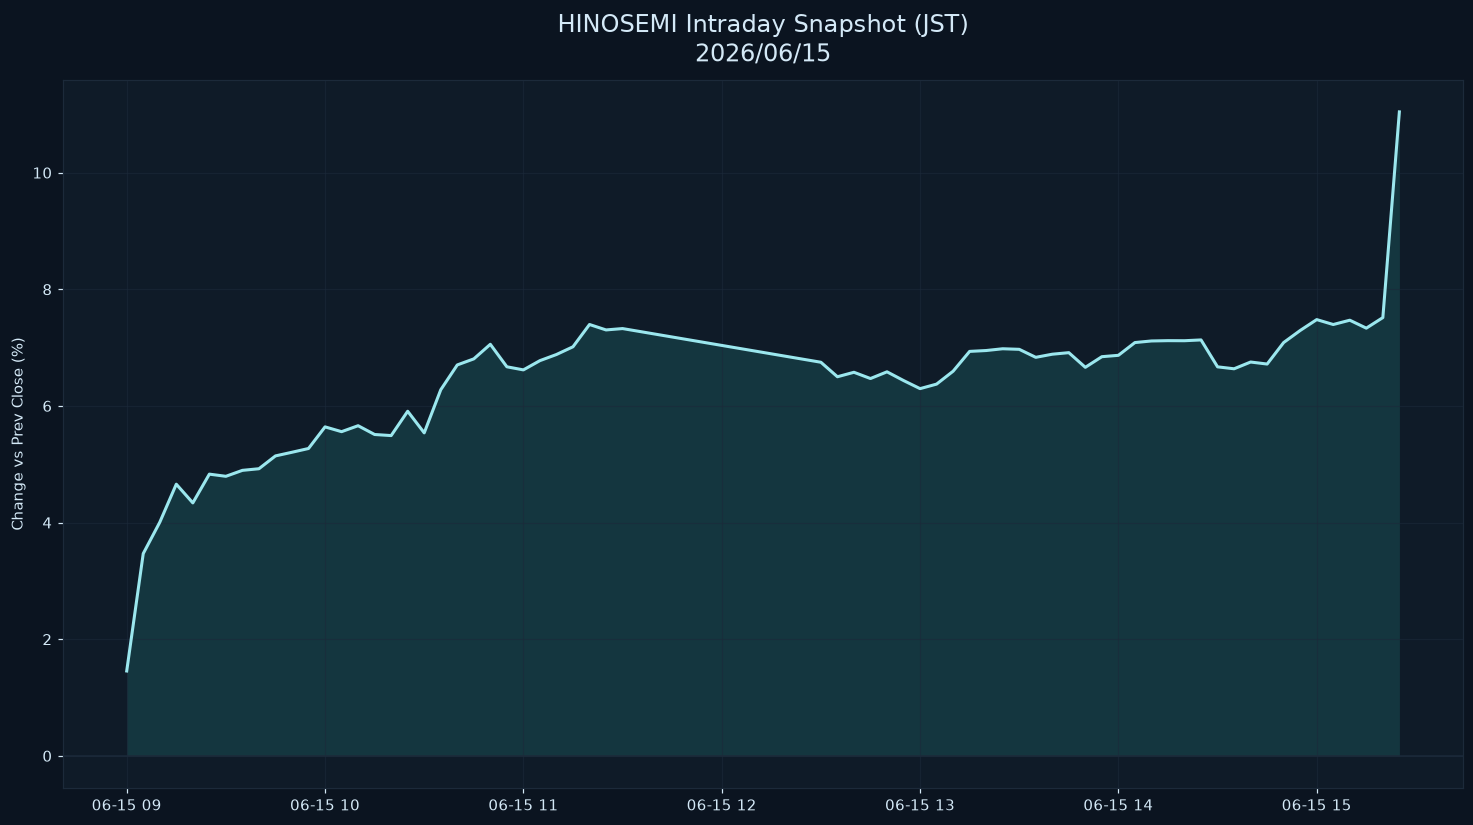

Data behind this chart, as committed beside it:
datetime_jst, pct
2026-06-15 09:00:00+09:00, 1.455
2026-06-15 09:05:00+09:00, 3.468
2026-06-15 09:10:00+09:00, 4.005
2026-06-15 09:15:00+09:00, 4.658
2026-06-15 09:20:00+09:00, 4.337
2026-06-15 09:25:00+09:00, 4.83
2026-06-15 09:30:00+09:00, 4.793
2026-06-15 09:35:00+09:00, 4.895
2026-06-15 09:40:00+09:00, 4.923
2026-06-15 09:45:00+09:00, 5.143
2026-06-15 09:50:00+09:00, 5.205
2026-06-15 09:55:00+09:00, 5.27
2026-06-15 10:00:00+09:00, 5.641
2026-06-15 10:05:00+09:00, 5.558
2026-06-15 10:10:00+09:00, 5.661
2026-06-15 10:15:00+09:00, 5.51
2026-06-15 10:20:00+09:00, 5.491
2026-06-15 10:25:00+09:00, 5.908
2026-06-15 10:30:00+09:00, 5.538
2026-06-15 10:35:00+09:00, 6.277
2026-06-15 10:40:00+09:00, 6.703
2026-06-15 10:45:00+09:00, 6.807
2026-06-15 10:50:00+09:00, 7.057
2026-06-15 10:55:00+09:00, 6.671
2026-06-15 11:00:00+09:00, 6.618
2026-06-15 11:05:00+09:00, 6.776
2026-06-15 11:10:00+09:00, 6.882
2026-06-15 11:15:00+09:00, 7.014
2026-06-15 11:20:00+09:00, 7.396
2026-06-15 11:25:00+09:00, 7.303
2026-06-15 11:30:00+09:00, 7.326
2026-06-15 12:30:00+09:00, 6.749
2026-06-15 12:35:00+09:00, 6.5
2026-06-15 12:40:00+09:00, 6.577
2026-06-15 12:45:00+09:00, 6.47
2026-06-15 12:50:00+09:00, 6.585
2026-06-15 12:55:00+09:00, 6.436
2026-06-15 13:00:00+09:00, 6.296
2026-06-15 13:05:00+09:00, 6.374
2026-06-15 13:10:00+09:00, 6.595
2026-06-15 13:15:00+09:00, 6.935
2026-06-15 13:20:00+09:00, 6.95
2026-06-15 13:25:00+09:00, 6.98
2026-06-15 13:30:00+09:00, 6.97
2026-06-15 13:35:00+09:00, 6.833
2026-06-15 13:40:00+09:00, 6.887
2026-06-15 13:45:00+09:00, 6.913
2026-06-15 13:50:00+09:00, 6.662
2026-06-15 13:55:00+09:00, 6.844
2026-06-15 14:00:00+09:00, 6.868
2026-06-15 14:05:00+09:00, 7.087
2026-06-15 14:10:00+09:00, 7.114
2026-06-15 14:15:00+09:00, 7.119
2026-06-15 14:20:00+09:00, 7.118
2026-06-15 14:25:00+09:00, 7.132
2026-06-15 14:30:00+09:00, 6.67
2026-06-15 14:35:00+09:00, 6.637
2026-06-15 14:40:00+09:00, 6.753
2026-06-15 14:45:00+09:00, 6.718
2026-06-15 14:50:00+09:00, 7.087
... 7 more rows
